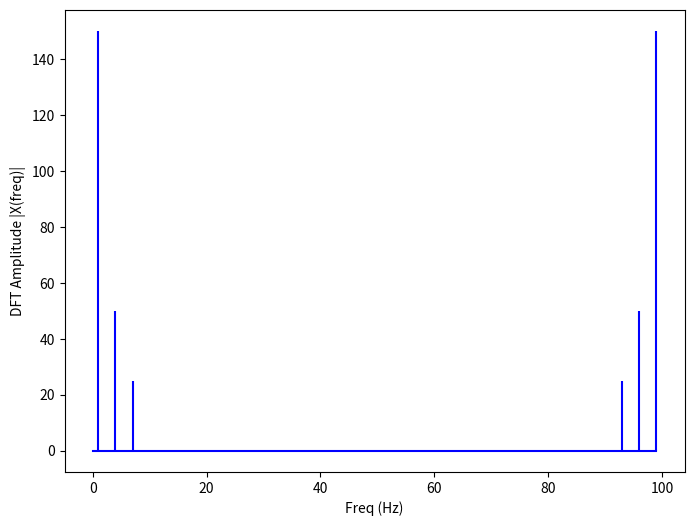
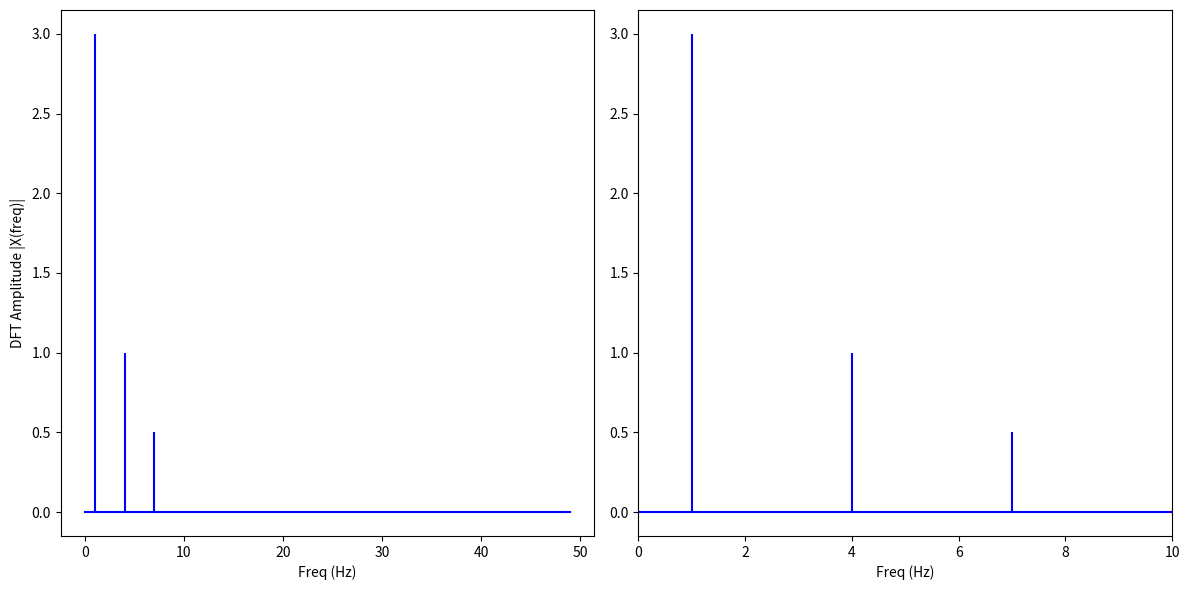

Write Python code to recreate these figures, in order.
import matplotlib.pyplot as plt
import numpy as np

# sampling rate
sr = 100
# sampling interval
ts = 1.0/sr
t = np.arange(0,1,ts)

freq = 1.
x = 3*np.sin(2*np.pi*freq*t)

freq = 4
x += np.sin(2*np.pi*freq*t)

freq = 7   
x += 0.5* np.sin(2*np.pi*freq*t)

# plt.figure(figsize = (8, 6))
# plt.plot(t, x, 'r')
# plt.ylabel('Amplitude')

# plt.show()

# Dot Product
def discreteFourierTransform(x):
  N = len(x)
  n = np.arange(N)
  k = n.reshape((N,1))
  e = np.exp(-2j * np.pi * k *n/N)
  X = np.dot(e, x)

  return X

# For Loop DFT
def test(x):
  N = len(x)
  X = np.zeros(N, dtype='complex_')
  for k in range(N):
    Xk = 0
    for n in range(N):
      Xk += x[n] * np.exp(-2j * np.pi * k * n/N)
    X[k] = Xk
  return X

# FFT
# TODO: Implement FFT

# Use Numpy library

X = discreteFourierTransform(x)
# X = test(x)

# calculate the frequency
N = len(X)
n = np.arange(N)
T = N/sr
freq = n/T


plt.figure(figsize = (8, 6))
plt.stem(freq, abs(X), 'b', \
         markerfmt=" ", basefmt="-b")
plt.xlabel('Freq (Hz)')
plt.ylabel('DFT Amplitude |X(freq)|')
plt.show()

n_oneside = N//2
# get the one side frequency
f_oneside = freq[:n_oneside]

# normalize the amplitude
X_oneside =X[:n_oneside]/n_oneside

plt.figure(figsize = (12, 6))
plt.subplot(121)
plt.stem(f_oneside, abs(X_oneside), 'b', \
         markerfmt=" ", basefmt="-b")
plt.xlabel('Freq (Hz)')
plt.ylabel('DFT Amplitude |X(freq)|')

plt.subplot(122)
plt.stem(f_oneside, abs(X_oneside), 'b', \
         markerfmt=" ", basefmt="-b")
plt.xlabel('Freq (Hz)')
plt.xlim(0, 10)
plt.tight_layout()
plt.show()